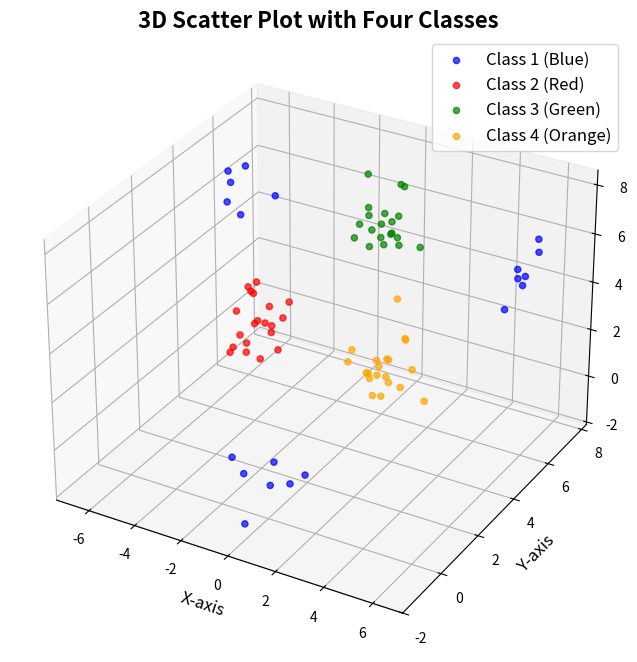

Write Python code to recreate this figure.
import numpy as np
import matplotlib.pyplot as plt
import pandas as pd

# Seed for reproducibility
np.random.seed(42)

# Function to generate DataFrame for a class
def generate_class_data(mean, cov, size, class_label):
    samples = np.random.multivariate_normal(mean, cov, size=size)
    df = pd.DataFrame({
        'X': np.round(samples[:, 0], 2),
        'Y': np.round(samples[:, 1], 2),
        'Z': np.round(samples[:, 2], 2),
        'Class': str(class_label)
    })
    return df

# Covariance matrix (same for all classes)
covariance = [[0.5, 0., 0.],
             [0., 0.5, 0.],
             [0., 0., 0.5]]

# Generate data for Class 1 (Blue)
mean_class1_part1 = [0, 0, 0]
df_class1_part1 = generate_class_data(mean_class1_part1, covariance, size=7, class_label='1')

mean_class1_part2 = [6, 6, 6]
df_class1_part2 = generate_class_data(mean_class1_part2, covariance, size=7, class_label='1')

mean_class1_part3 = [-6, 6, 6]
df_class1_part3 = generate_class_data(mean_class1_part3, covariance, size=6, class_label='1')

df_class1 = pd.concat([df_class1_part1, df_class1_part2, df_class1_part3], ignore_index=True)

# Generate data for Class 2 (Red)
mean_class2 = [-3, 3, 3]
df_class2 = generate_class_data(mean_class2, covariance, size=20, class_label='2')

# Generate data for Class 3 (Green)
mean_class3 = [0, 6, 6]
df_class3 = generate_class_data(mean_class3, covariance, size=20, class_label='3')

# Generate data for Class 4 (Orange)
mean_class4 = [0, 6, 0]
df_class4 = generate_class_data(mean_class4, covariance, size=20, class_label='4')

# Merge all classes into a single DataFrame
df_all_classes = pd.concat([df_class1, df_class2, df_class3, df_class4], ignore_index=True)

# Visualization: 3D Scatter Plot
fig = plt.figure(figsize=(12, 8))
ax = fig.add_subplot(111, projection='3d')

# Scatter plot for each class
ax.scatter(df_class1['X'], df_class1['Y'], df_class1['Z'], c='blue', label='Class 1 (Blue)', alpha=0.7)
ax.scatter(df_class2['X'], df_class2['Y'], df_class2['Z'], c='red', label='Class 2 (Red)', alpha=0.7)
ax.scatter(df_class3['X'], df_class3['Y'], df_class3['Z'], c='green', label='Class 3 (Green)', alpha=0.7)
ax.scatter(df_class4['X'], df_class4['Y'], df_class4['Z'], c='orange', label='Class 4 (Orange)', alpha=0.7)

ax.set_title('3D Scatter Plot with Four Classes', fontsize=16, fontweight='bold')
ax.set_xlabel('X-axis', fontsize=12)
ax.set_ylabel('Y-axis', fontsize=12)
ax.set_zlabel('Z-axis', fontsize=12)
ax.legend(fontsize=12)

plt.show()

# Enhanced Function to Display DataFrame in a Separate Window Using Matplotlib Table
def display_dataframe(df, title):
    # Define table colors
    header_color = '#40466e'  # Dark blue
    row_colors = ['#f1f1f2', '#ffffff']  # Alternating light grey and white
    cell_text = df.values.tolist()
    
    # Create a new figure with adequate size
    fig, ax = plt.subplots(figsize=(8, 0.5 + 0.4 * len(df)))  # Dynamic height based on number of rows
    ax.axis('off')  # Hide axes

    # Create table
    table = ax.table(cellText=cell_text,
                     colLabels=df.columns,
                     cellLoc='center',
                     loc='center',
                     colColours=[header_color]*len(df.columns))
    
    # Style the table
    table.auto_set_font_size(False)
    table.set_fontsize(12)  # Increased font size for readability
    table.scale(1, 1.5)  # Increased cell height

    # Apply alternating row colors
    for i, key in enumerate(table.get_celld().keys()):
        if key[0] == 0:
            # Header row
            table[key].set_facecolor(header_color)
            table[key].set_text_props(color='w', weight='bold')
        else:
            # Data rows
            table[key].set_facecolor(row_colors[i % 2])
    
    # Add borders
    for key, cell in table.get_celld().items():
        cell.set_edgecolor('black')
    
    # Set title
    plt.title(title, fontsize=16, fontweight='bold', pad=5)
    
    plt.tight_layout()
    plt.show()

# Function to format merged DataFrame with 4 rows per class and dots
def format_merged_dataframe(df, rows_per_class=4):
    merged_sample_rows = []
    classes = sorted(df['Class'].unique(), key=lambda x: int(x))  # Sort classes numerically

    for cls in classes:
        class_df = df[df['Class'] == cls].head(rows_per_class)
        merged_sample_rows.append(class_df)
        # Add a row of dots to indicate continuation, if more rows exist for the class
        if len(df[df['Class'] == cls]) > rows_per_class:
            dots = pd.DataFrame([['...', '...', '...', '..']], columns=df.columns)
            merged_sample_rows.append(dots)

    # Concatenate all sampled rows
    df_merged_formatted = pd.concat(merged_sample_rows, ignore_index=True)
    return df_merged_formatted

# Display individual class DataFrames with enhanced tables
# display_dataframe(df_class1.head(5), "Class 1 DataFrame (First 5 Rows)")
# display_dataframe(df_class2.head(5), "Class 2 DataFrame (First 5 Rows)")
# display_dataframe(df_class3.head(5), "Class 3 DataFrame (First 5 Rows)")
# display_dataframe(df_class4.head(5), "Class 4 DataFrame (First 5 Rows)")

# Format the merged DataFrame
df_merged_formatted = format_merged_dataframe(df_all_classes, rows_per_class=4)

# Display the formatted merged DataFrame
display_dataframe(df_merged_formatted, "Merged DataFrame (Sample Rows)")

# Display the first few rows of each DataFrame in the console (optional)
print("Class 1 DataFrame:")
print(df_class1.head())

print("\nClass 2 DataFrame:")
print(df_class2.head())

print("\nClass 3 DataFrame:")
print(df_class3.head())

print("\nClass 4 DataFrame:")
print(df_class4.head())

print("\nMerged DataFrame (Sample Rows):")
print(df_merged_formatted)

# Save each DataFrame to CSV files
df_class1.to_csv('class1_data.csv', index=False)
df_class2.to_csv('class2_data.csv', index=False)
df_class3.to_csv('class3_data.csv', index=False)
df_class4.to_csv('class4_data.csv', index=False)
df_all_classes.to_csv('all_classes_data.csv', index=False)
df_merged_formatted.to_csv('merged_sample_data.csv', index=False)

print("\nAll DataFrames have been saved to CSV files.")
